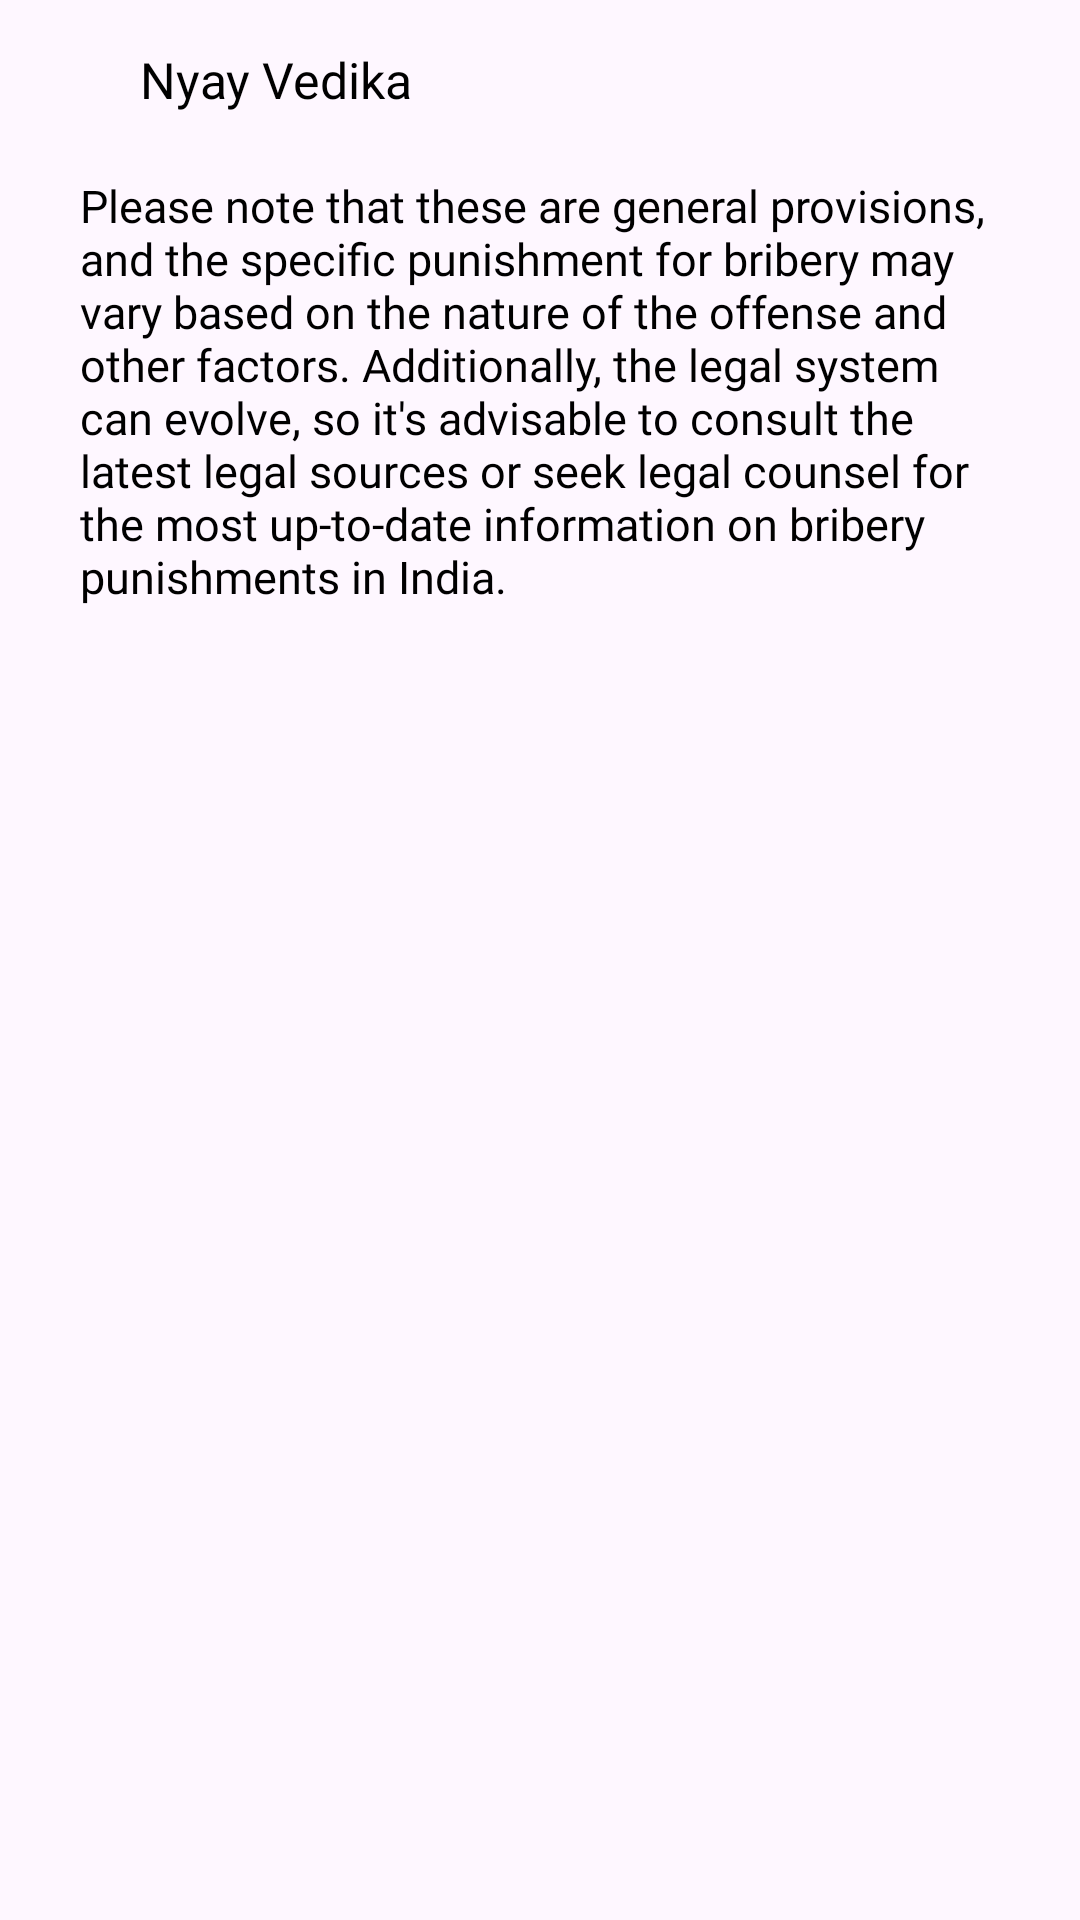

Produce the Android XML layout that renders to this screen, including the resource entries it uses.
<!-- AndroidManifest.xml: application theme Theme.NyayVedika -->
<!-- res/layout/pdflayout.xml -->
<?xml version="1.0" encoding="utf-8"?>
<androidx.appcompat.widget.LinearLayoutCompat xmlns:android="http://schemas.android.com/apk/res/android"
    xmlns:app="http://schemas.android.com/apk/res-auto"
    android:layout_width="1000px"
    android:layout_height="1414.4px"
    android:orientation="vertical"
    android:id="@+id/pdfLinLayout"
    >

    <androidx.appcompat.widget.LinearLayoutCompat
        android:id="@+id/btn_sendPdf"
        android:layout_width="match_parent"
        android:layout_height="100px"
        android:orientation="horizontal"
        android:layout_marginBottom="5px"
        android:layout_marginTop="30px"
        >

        <ImageView
            android:layout_width="30dp"
            android:layout_height="match_parent"
            android:src="@drawable/curves"
            android:layout_marginStart="10dp"
            app:tint="@color/colorPrimary" />

        <TextView
            android:layout_width="match_parent"
            android:layout_height="match_parent"
            android:layout_marginStart="20px"
            android:text="Nyay Vedika"
            android:textSize="50px"
            android:textColor="@color/black"
            android:fontFamily="@font/sfsemibold"
            android:gravity="center_vertical"
            />

    </androidx.appcompat.widget.LinearLayoutCompat>

    <TextView
        android:id="@+id/text_message"
            android:layout_width="1000px"
            android:layout_height="match_parent"
            android:text="@string/sample"
            android:textSize="45px"
            android:textColor="@color/black"
            android:fontFamily="@font/sfregular"
            android:padding="40px"
            android:layout_gravity="center"
        android:gravity="top"
            />
    </androidx.appcompat.widget.LinearLayoutCompat>
<!-- resources referenced by this layout -->
<resources>
  <color name="black">#FF000000</color>
  <color name="colorPrimary">#1E71FF</color>
  <string name="sample">Please note that these are general provisions, and the specific punishment for bribery may vary based on the nature of the offense and other factors. Additionally, the legal system can evolve, so it\'s advisable to consult the latest legal sources or seek legal counsel for the most up-to-date information on bribery punishments in India.</string>
  <style name="Theme.NyayVedika" parent="Base.Theme.NyayVedika" />
  <style name="Base.Theme.NyayVedika" parent="Theme.Material3.DayNight.NoActionBar">
  
          <item name="android:statusBarColor">@color/colorPrimary</item>
          <item name="android:navigationBarColor">@color/card_bg</item>
  
  
      </style>
  <color name="card_bg">#3F4041</color>
</resources>
